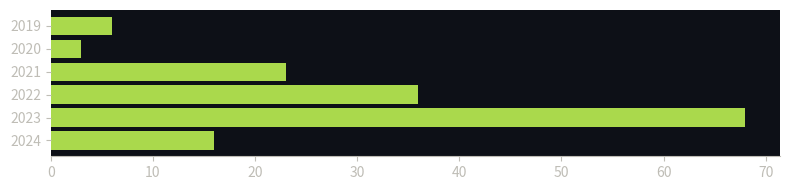

Write the Python code that produced this figure. (Note: this script raises an exception after producing the figure.)
import matplotlib.pyplot as plt
import numpy as np

years = ('2019', '2020', '2021', '2022', '2023', '2024')
ciations = [6, 3, 23, 36, 68, 16]
color = (170 / 255, 217 / 255, 76 / 255, 1.0)
y_pos = np.arange(len(years))

fig, ax = plt.subplots(figsize=(8, 2))  # Adjust the width and height here

# Set the background color of the plot
ax.set_facecolor((13 / 255, 16 / 255, 23 / 255))

# Set the foreground color for labels and ticks
foreground_color = (191 / 255, 189 / 255, 182 / 255)
ax.tick_params(colors=foreground_color, labelcolor=foreground_color)
ax.spines['top'].set_visible(False)
ax.spines['bottom'].set_color(foreground_color)
ax.spines['left'].set_visible(False)
ax.spines['right'].set_visible(False)

# Remove grid lines altogether
ax.grid(False)

ax.barh(y_pos, ciations, align='center', color=color)
ax.set_yticks(y_pos, labels=years)
ax.invert_yaxis()

# Remove the white space around the edges of the saved plot
plt.tight_layout()

# Save the plot with transparent background and no border
plt.savefig("assets/citations.png", transparent=True, bbox_inches='tight', pad_inches=0)